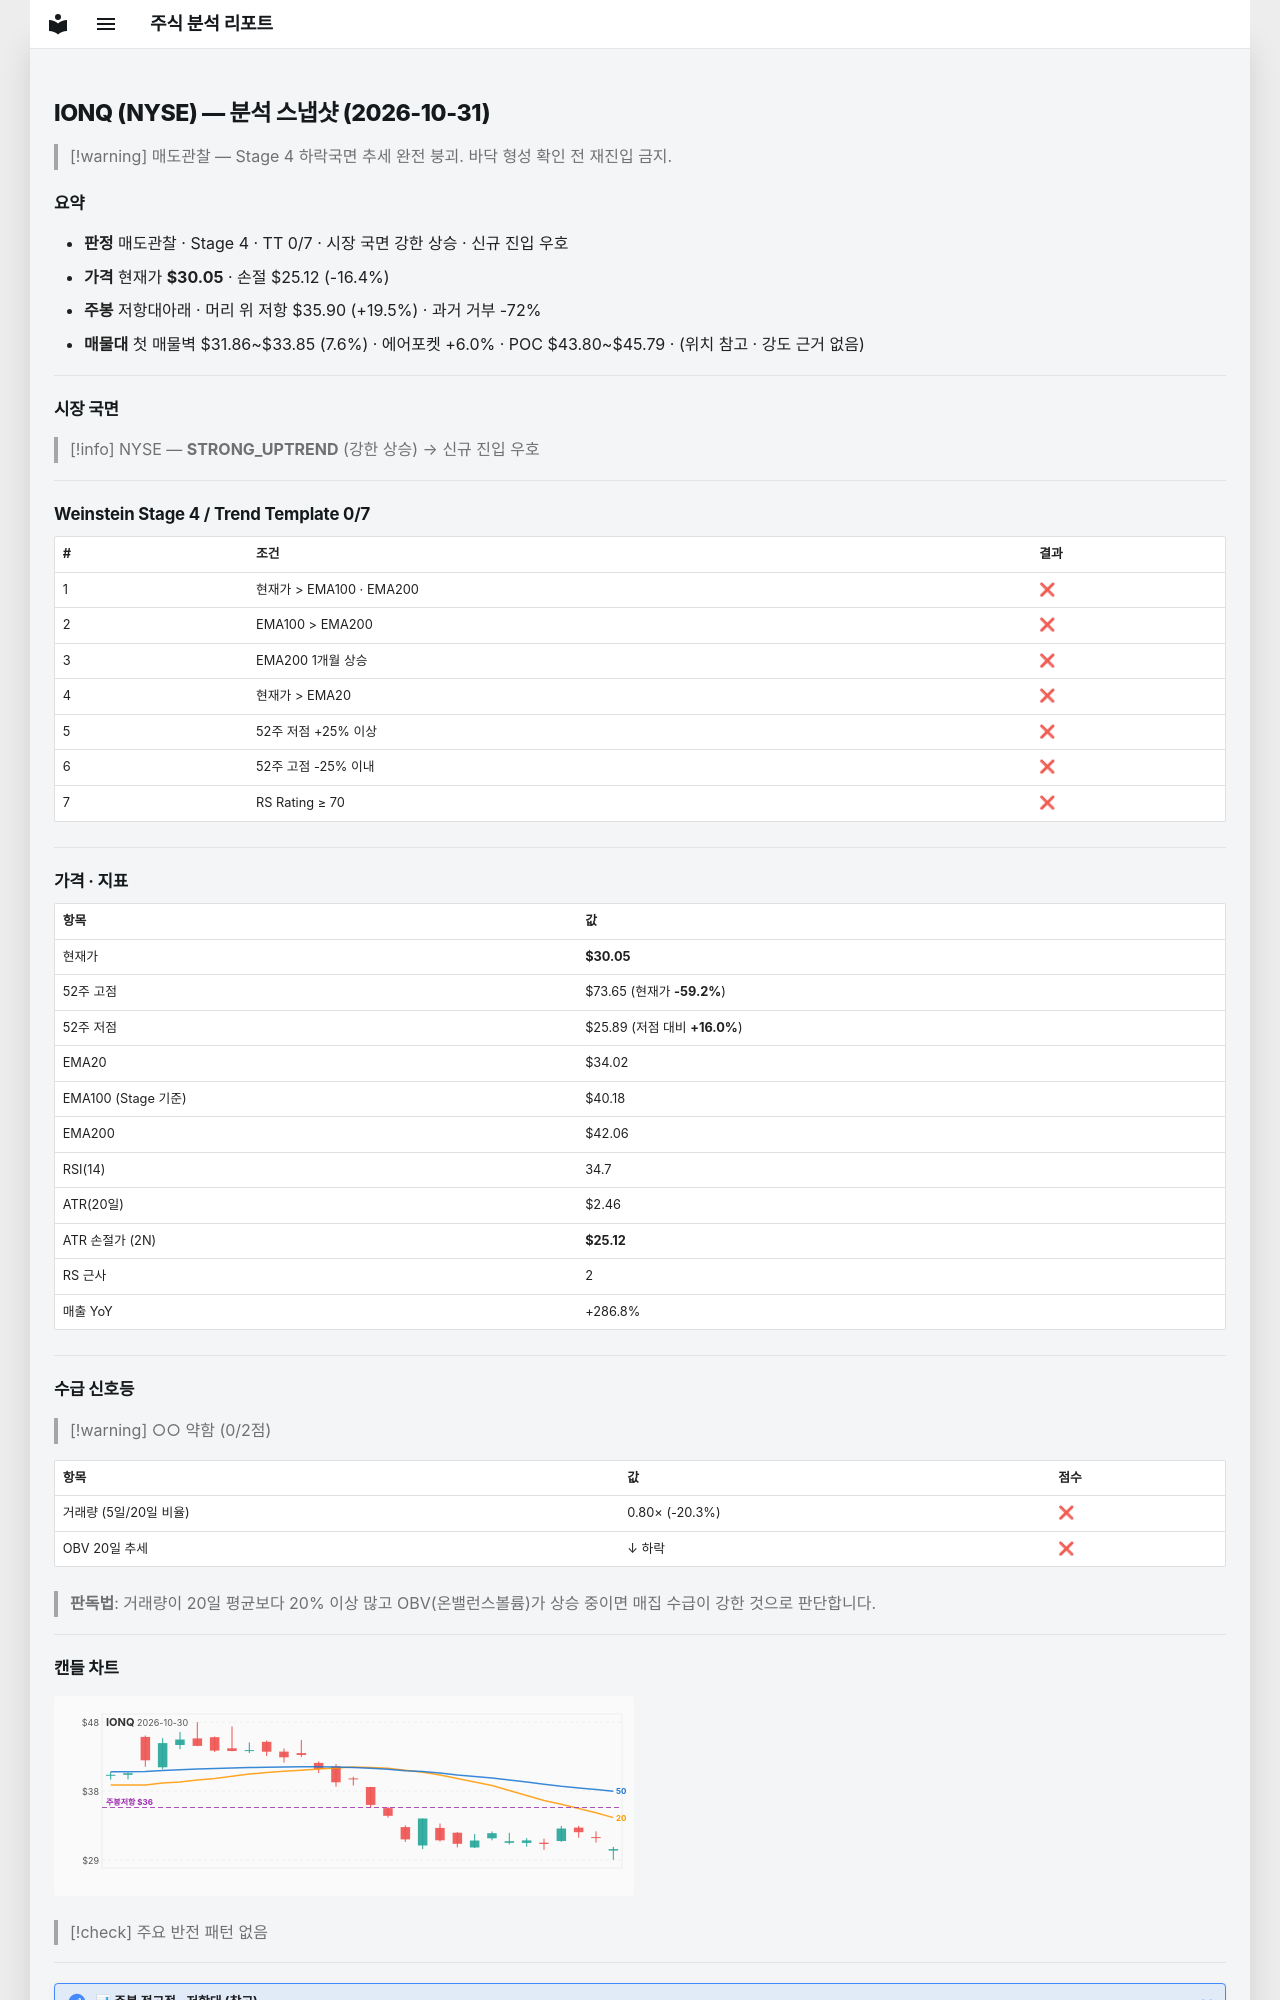

repository: soloandco/stock-reports · page: snapshots/IONQ-2026-10-31/index.html · generator: mkdocs

---
type: analysis-snapshot
title: IONQ 분석 스냅샷
ticker: IONQ
market: NYSE
created: 2026-10-31
updated: 2026-10-31
bar-date: 2026-10-30
verdict: 매도관찰
real-rr: 1.19
sma50-gap-pct: -11.7
weekly-position: 저항대아래
weekly-overhead-price: 35.90
weekly-overhead-pct: 19.5
stage: 4
trend-template-score: 0
tt-max: 7
ma-set: ema-20-100-200
price: 30.045000076293945
stop-price: 25.124949648536404
market-regime: STRONG_UPTREND
supply-demand-score: 0/2
supply-demand-label: 약함
status: tracking
tags:
  - stock-agent
  - watchlist
  - IONQ
  - analysis
related:
  - "[[analysis-template]]"
---

# IONQ (NYSE) — 분석 스냅샷 (2026-10-31)

> [!warning] 매도관찰 — Stage 4 하락국면
> 추세 완전 붕괴. 바닥 형성 확인 전 재진입 금지.

## 요약

- **판정** 매도관찰 · Stage 4 · TT 0/7 · 시장 국면 강한 상승 · 신규 진입 우호
- **가격** 현재가 **$30.05** · 손절 $25.12 (-16.4%)
- **주봉** 저항대아래 · 머리 위 저항 $35.90 (+19.5%) · 과거 거부 -72%
- **매물대** 첫 매물벽 $31.86~$33.85 (7.6%) · 에어포켓 +6.0% · POC $43.80~$45.79 · (위치 참고 · 강도 근거 없음)

---

## 시장 국면

> [!info] NYSE — **STRONG_UPTREND** (강한 상승) → 신규 진입 우호

---

## Weinstein Stage 4 / Trend Template 0/7

| # | 조건 | 결과 |
|---|------|------|
| 1 | 현재가 > EMA100 · EMA200 | ❌ |
| 2 | EMA100 > EMA200 | ❌ |
| 3 | EMA200 1개월 상승 | ❌ |
| 4 | 현재가 > EMA20 | ❌ |
| 5 | 52주 저점 +25% 이상 | ❌ |
| 6 | 52주 고점 -25% 이내 | ❌ |
| 7 | RS Rating ≥ 70 | ❌ |

---

## 가격 · 지표

| 항목 | 값 |
|------|---|
| 현재가 | **$30.05** |
| 52주 고점 | $73.65 (현재가 **-59.2%**) |
| 52주 저점 | $25.89 (저점 대비 **+16.0%**) |
| EMA20 | $34.02 |
| EMA100 (Stage 기준) | $40.18 |
| EMA200 | $42.06 |
| RSI(14) | 34.7 |
| ATR(20일) | $2.46 |
| ATR 손절가 (2N) | **$25.12** |
| RS 근사 | 2 |
| 매출 YoY | +286.8% |

---
## 수급 신호등

> [!warning] ○○ 약함 (0/2점)

| 항목 | 값 | 점수 |
|------|------|------|
| 거래량 (5일/20일 비율) | 0.80× (-20.3%) | ❌ |
| OBV 20일 추세 | ↓ 하락 | ❌ |

> **판독법**: 거래량이 20일 평균보다 20% 이상 많고 OBV(온밸런스볼륨)가 상승 중이면 매집 수급이 강한 것으로 판단합니다.

---
